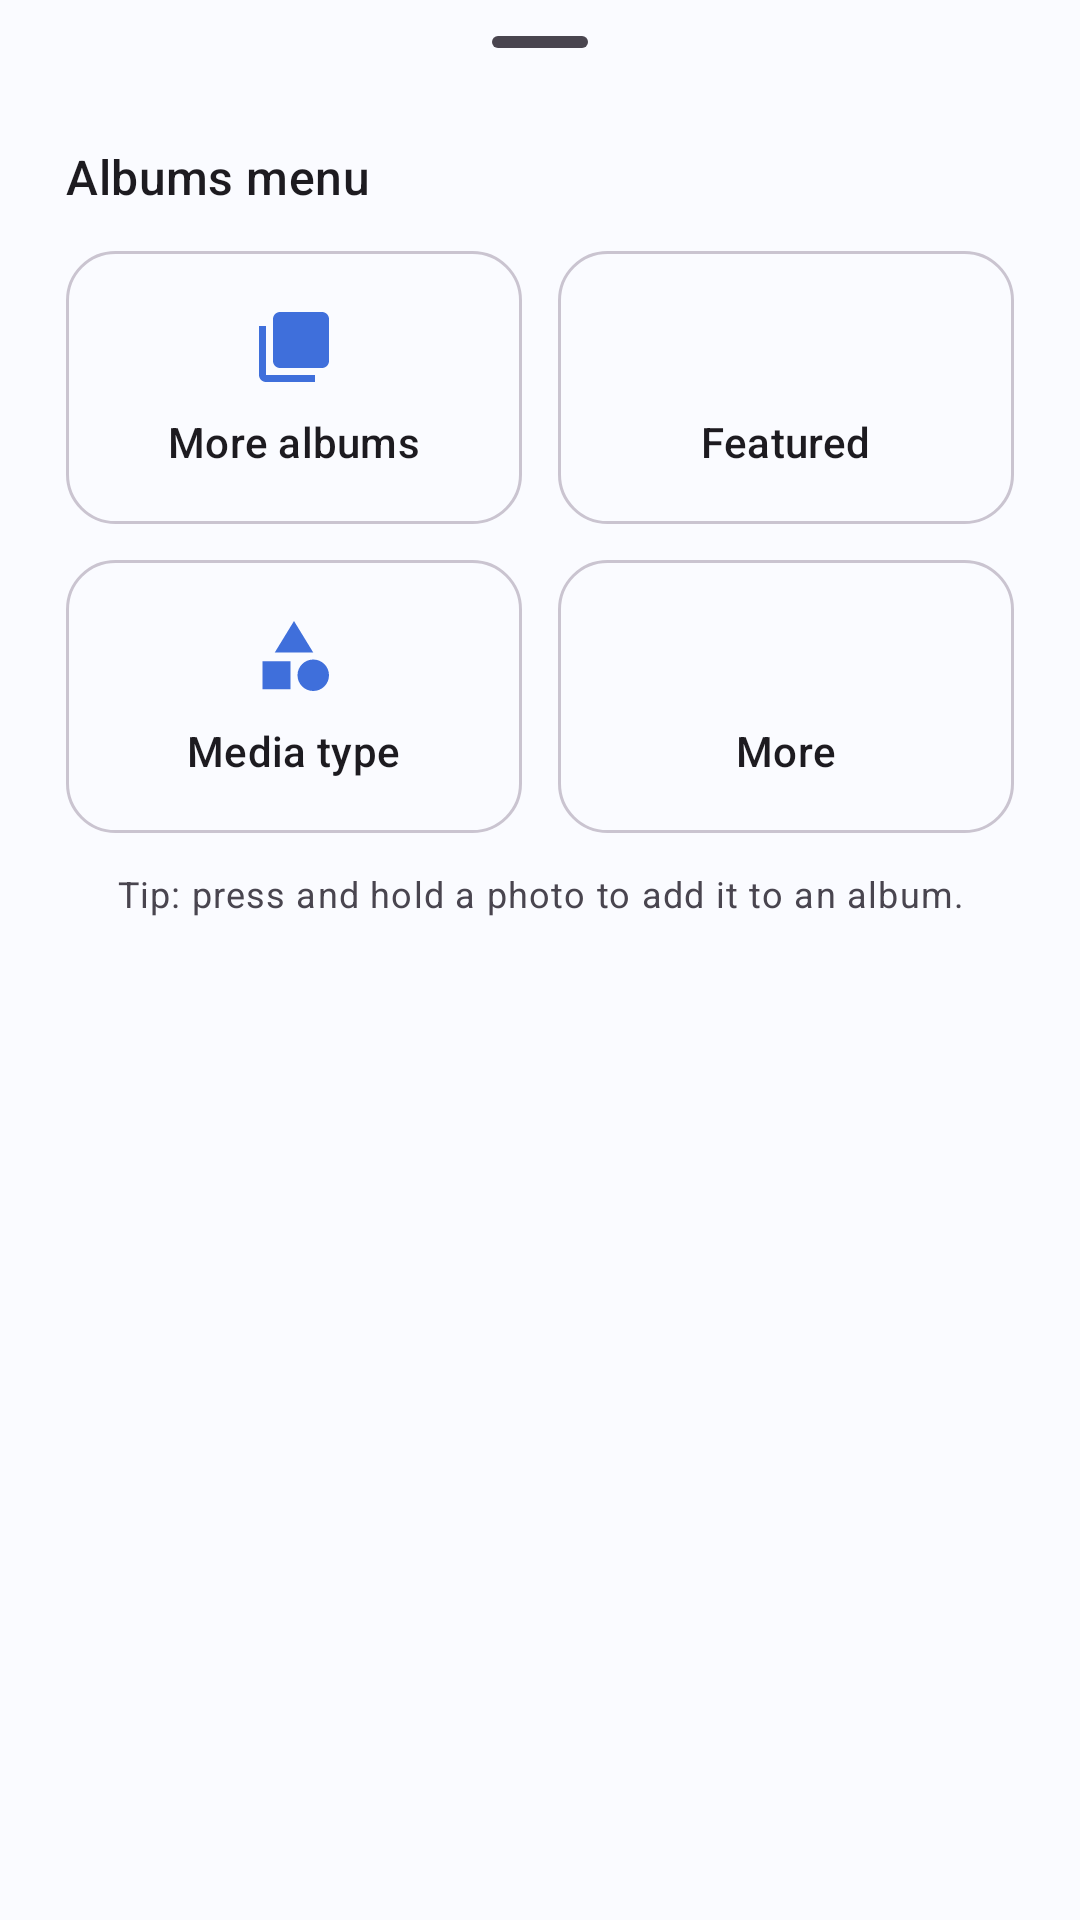

Reconstruct the res/layout file that produces this screen, plus the resources it refers to.
<!-- AndroidManifest.xml: application theme Theme.GalleryDemo -->
<!-- res/layout/bottom_sheet_albums.xml -->
<?xml version="1.0" encoding="utf-8"?>
<LinearLayout xmlns:android="http://schemas.android.com/apk/res/android"
    xmlns:app="http://schemas.android.com/apk/res-auto"
    android:layout_width="match_parent"
    android:layout_height="wrap_content"
    android:orientation="vertical"
    android:paddingStart="16dp"
    android:paddingEnd="16dp"
    android:paddingBottom="24dp">

    <com.google.android.material.bottomsheet.BottomSheetDragHandleView
        android:layout_width="match_parent"
        android:layout_height="wrap_content" />

    <TextView
        android:layout_width="match_parent"
        android:layout_height="wrap_content"
        android:paddingStart="6dp"
        android:paddingBottom="8dp"
        android:text="@string/sheet_title"
        android:textAppearance="?attr/textAppearanceTitleMedium" />

    
    <GridLayout
        android:layout_width="match_parent"
        android:layout_height="wrap_content"
        android:columnCount="2"
        android:rowCount="3">

        <LinearLayout
            android:id="@+id/option_more_albums"
            android:layout_width="0dp"
            android:layout_height="wrap_content"
            android:layout_columnWeight="1"
            android:layout_gravity="fill_horizontal"
            android:layout_margin="6dp"
            android:background="@drawable/bg_tile"
            android:clickable="true"
            android:focusable="true"
            android:gravity="center"
            android:orientation="vertical"
            android:padding="18dp">

            <ImageView
                android:layout_width="28dp"
                android:layout_height="28dp"
                android:importantForAccessibility="no"
                android:src="@drawable/ic_albums"
                app:tint="?attr/colorPrimary" />

            <TextView
                android:layout_width="wrap_content"
                android:layout_height="wrap_content"
                android:layout_marginTop="8dp"
                android:text="@string/sheet_more_albums"
                android:textAppearance="?attr/textAppearanceLabelLarge" />
        </LinearLayout>

        <LinearLayout
            android:id="@+id/option_featured"
            android:layout_width="0dp"
            android:layout_height="wrap_content"
            android:layout_columnWeight="1"
            android:layout_gravity="fill_horizontal"
            android:layout_margin="6dp"
            android:background="@drawable/bg_tile"
            android:clickable="true"
            android:focusable="true"
            android:gravity="center"
            android:orientation="vertical"
            android:padding="18dp">

            <ImageView
                android:layout_width="28dp"
                android:layout_height="28dp"
                android:importantForAccessibility="no"
                android:src="@drawable/ic_featured"
                app:tint="?attr/colorPrimary" />

            <TextView
                android:layout_width="wrap_content"
                android:layout_height="wrap_content"
                android:layout_marginTop="8dp"
                android:text="@string/sheet_featured"
                android:textAppearance="?attr/textAppearanceLabelLarge" />
        </LinearLayout>

        <LinearLayout
            android:id="@+id/option_media_type"
            android:layout_width="0dp"
            android:layout_height="wrap_content"
            android:layout_columnWeight="1"
            android:layout_gravity="fill_horizontal"
            android:layout_margin="6dp"
            android:background="@drawable/bg_tile"
            android:clickable="true"
            android:focusable="true"
            android:gravity="center"
            android:orientation="vertical"
            android:padding="18dp">

            <ImageView
                android:layout_width="28dp"
                android:layout_height="28dp"
                android:importantForAccessibility="no"
                android:src="@drawable/ic_category"
                app:tint="?attr/colorPrimary" />

            <TextView
                android:layout_width="wrap_content"
                android:layout_height="wrap_content"
                android:layout_marginTop="8dp"
                android:text="@string/sheet_media_type"
                android:textAppearance="?attr/textAppearanceLabelLarge" />
        </LinearLayout>

        <LinearLayout
            android:id="@+id/option_more"
            android:layout_width="0dp"
            android:layout_height="wrap_content"
            android:layout_columnWeight="1"
            android:layout_gravity="fill_horizontal"
            android:layout_margin="6dp"
            android:background="@drawable/bg_tile"
            android:clickable="true"
            android:focusable="true"
            android:gravity="center"
            android:orientation="vertical"
            android:padding="18dp">

            <ImageView
                android:layout_width="28dp"
                android:layout_height="28dp"
                android:importantForAccessibility="no"
                android:src="@drawable/ic_more_horiz"
                app:tint="?attr/colorPrimary" />

            <TextView
                android:layout_width="wrap_content"
                android:layout_height="wrap_content"
                android:layout_marginTop="8dp"
                android:text="@string/sheet_more"
                android:textAppearance="?attr/textAppearanceLabelLarge" />
        </LinearLayout>

        
        <TextView
            android:layout_width="0dp"
            android:layout_height="wrap_content"
            android:layout_row="2"
            android:layout_column="0"
            android:layout_columnSpan="2"
            android:layout_columnWeight="1"
            android:layout_gravity="fill_horizontal"
            android:layout_margin="6dp"
            android:gravity="center"
            android:text="@string/sheet_tip"
            android:textAppearance="?attr/textAppearanceBodySmall"
            android:textColor="?attr/colorOnSurfaceVariant" />

    </GridLayout>

</LinearLayout>
<!-- resources referenced by this layout -->
<resources>
  <!-- drawable bg_tile (drawable) -->
  <?xml version="1.0" encoding="utf-8"?>
  <ripple xmlns:android="http://schemas.android.com/apk/res/android"
      android:color="?attr/colorControlHighlight">
      <item>
          <shape android:shape="rectangle">
              <solid android:color="?attr/colorSurface" />
              <corners android:radius="16dp" />
              <stroke
                  android:width="1dp"
                  android:color="?attr/colorOutlineVariant" />
          </shape>
      </item>
  </ripple>
  <!-- drawable ic_albums (drawable) -->
  <vector xmlns:android="http://schemas.android.com/apk/res/android"
      android:width="24dp"
      android:height="24dp"
      android:viewportWidth="24"
      android:viewportHeight="24"
      android:tint="?attr/colorControlNormal">
      <path
          android:fillColor="@android:color/white"
          android:pathData="M4,6H2v14c0,1.1 0.9,2 2,2h14v-2H4V6zM20,2H8c-1.1,0 -2,0.9 -2,2v12c0,1.1 0.9,2 2,2h12c1.1,0 2,-0.9 2,-2V4c0,-1.1 -0.9,-2 -2,-2zM19,13l-1.5,-2 -2.5,3.5 -1.5,-2 -2.5,3.5h10L19,13z" />
  </vector>
  <!-- drawable ic_category (drawable) -->
  <?xml version="1.0" encoding="utf-8"?>
  <vector xmlns:android="http://schemas.android.com/apk/res/android"
      android:width="24dp"
      android:height="24dp"
      android:viewportWidth="24"
      android:viewportHeight="24"
      android:tint="?attr/colorControlNormal">
      <path
          android:fillColor="@android:color/white"
          android:pathData="M12,2l-5.5,9h11L12,2zM17.5,13c-2.49,0 -4.5,2.01 -4.5,4.5s2.01,4.5 4.5,4.5 4.5,-2.01 4.5,-4.5 -2.01,-4.5 -4.5,-4.5zM3,21.5h8v-8H3v8z" />
  </vector>
  <string name="sheet_featured">Featured</string>
  <string name="sheet_media_type">Media type</string>
  <string name="sheet_more">More</string>
  <string name="sheet_more_albums">More albums</string>
  <string name="sheet_tip">Tip: press and hold a photo to add it to an album.</string>
  <string name="sheet_title">Albums menu</string>
  <style name="Theme.GalleryDemo" parent="Base.Theme.GalleryDemo" />
  <style name="Base.Theme.GalleryDemo" parent="Theme.Material3.DayNight.NoActionBar">
          
          
          <item name="colorPrimary">@color/brand_primary</item>
          <item name="colorOnPrimary">@color/brand_on_primary</item>
          <item name="colorPrimaryContainer">@color/brand_primary_container</item>
          <item name="colorOnPrimaryContainer">@color/brand_on_primary_container</item>
          <item name="colorSecondary">@color/brand_secondary</item>
          <item name="android:colorBackground">@color/surface_light</item>
          <item name="colorSurface">@color/surface_light</item>
          <item name="colorOnSurface">@color/on_surface_light</item>
          <item name="android:statusBarColor">@android:color/transparent</item>
          <item name="android:navigationBarColor">@android:color/transparent</item>
          <item name="android:windowLightStatusBar" tools:targetApi="m">true</item>
  
          <item name="android:windowLightNavigationBar" tools:targetApi="o_mr1">true</item>
      </style>
  <color name="brand_primary">#3F6FDB</color>
  <color name="brand_on_primary">#FFFFFF</color>
  <color name="brand_primary_container">#DCE6FF</color>
  <color name="brand_on_primary_container">#0B1E4D</color>
  <color name="brand_secondary">#5B6B8C</color>
  <color name="surface_light">#FAFBFF</color>
  <color name="on_surface_light">#1A1C22</color>
</resources>
